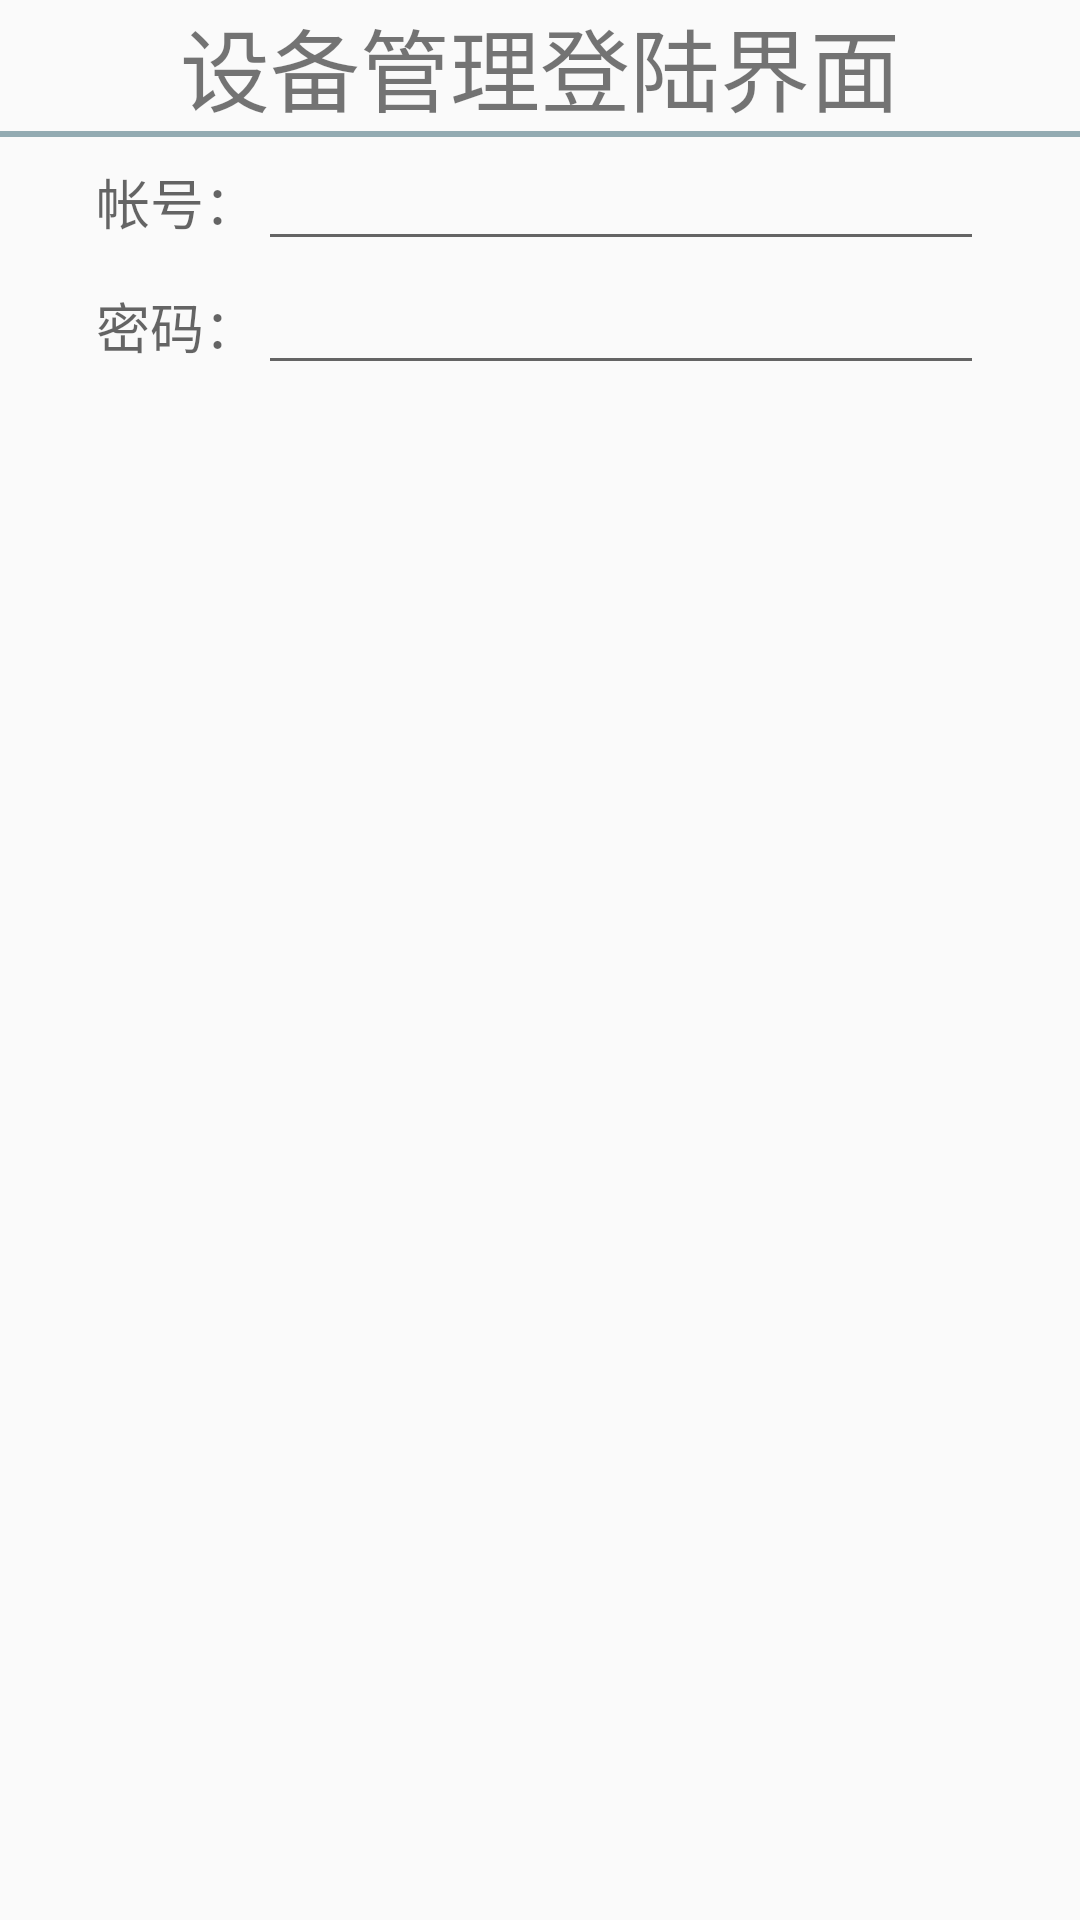

Here is an Android app screen rendered from its layout file. Give the layout XML and the strings, colors and styles it references.
<!-- AndroidManifest.xml: application theme CustomTheme -->
<!-- res/layout/layout_login.xml -->
<?xml version="1.0" encoding="utf-8"?>
<TableLayout xmlns:android="http://schemas.android.com/apk/res/android"
             android:layout_width="match_parent"
             android:layout_height="match_parent"
             android:stretchColumns="0,1,2"
             android:shrinkColumns="0,1,2"

    >

    <TableRow
        android:layout_width="match_parent"
        android:layout_height="match_parent">

        <TextView
            android:layout_width="match_parent"
            android:layout_height="wrap_content"
            android:layout_column="0"
            android:gravity="center"
            android:textSize="30sp"
            android:text="设备管理登陆界面"
            android:layout_span="3"
            />
    </TableRow>
    <TableRow
        android:layout_width="match_parent"
        android:layout_height="match_parent">

        <TextView
            android:layout_span="3"
            android:layout_width="match_parent"
            android:layout_height="2dp"
            android:layout_column="0"
            android:background="#93ABB2"
            android:gravity="center"
            android:textAppearance="?android:attr/textAppearanceMedium"/>

    </TableRow>
    <TableRow
        android:layout_width="match_parent"
        android:layout_height="match_parent">

        <TextView
            android:layout_width="match_parent"
            android:layout_height="wrap_content"
            android:layout_column="0"
            android:gravity="right"
            android:text="帐号："
            android:textAppearance="?android:attr/textAppearanceMedium"/>
        <EditText
            android:id="@+id/username"
            android:layout_width="wrap_content"
            android:layout_height="wrap_content"
            android:layout_column="1"
            android:ems="10"
            android:inputType="textPersonName"/>
    </TableRow>
    <TableRow
        android:layout_width="match_parent"
        android:layout_height="match_parent">

        <TextView
            android:layout_width="match_parent"
            android:layout_height="wrap_content"
            android:layout_column="0"
            android:gravity="right"
            android:text="密码："
            android:textAppearance="?android:attr/textAppearanceMedium"/>
        <EditText
            android:id="@+id/password"
            android:inputType="textPassword"
            android:layout_width="wrap_content"
            android:layout_height="wrap_content"
            android:layout_column="1"
            android:ems="10"
            />
    </TableRow>

</TableLayout>
<!-- resources referenced by this layout -->
<resources>
  <style name="CustomTheme" parent="Theme.AppCompat.Light.NoActionBar">
          <item name="colorPrimary">@color/colorPrimary</item>
          <item name="colorPrimaryDark">@color/colorPrimaryDark</item>
          <item name="colorAccent">@color/colorAccent</item>
      </style>
  <!-- not gathered from this repository: default colours our renderer supplied (Android Studio template values) -->
  <color name="colorPrimary">#FF6200EE</color>
  <color name="colorPrimaryDark">#FF3700B3</color>
  <color name="colorAccent">#FF03DAC5</color>
</resources>
